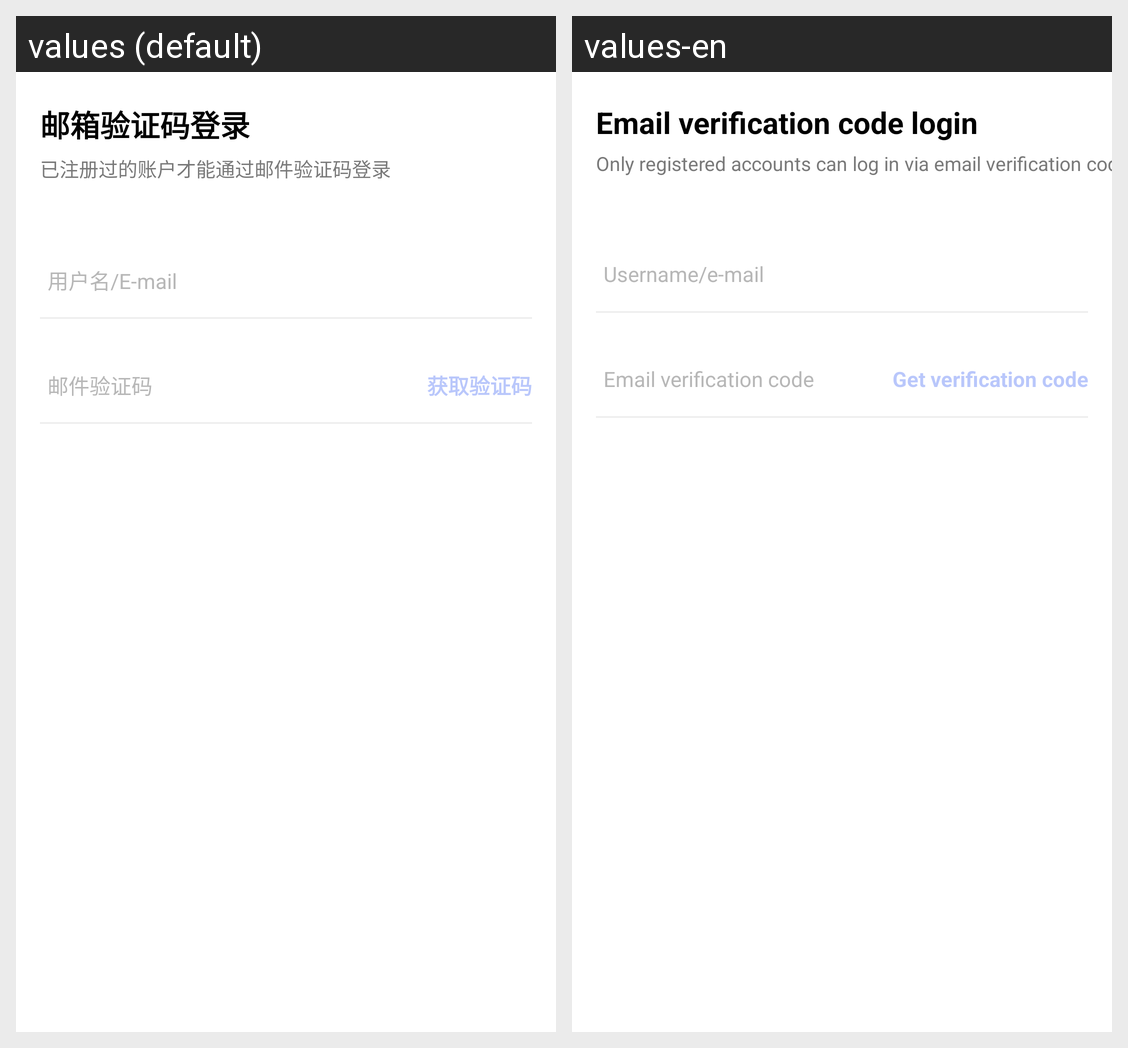

The same Android screen rendered under two of its app's locales, left to right. List the strings drawn on it with the default value and each locale's translation.
Android screen res/layout/fragment_login_email.xml rendered under 2 locales, left to right: values (default), values-en. Device: Nexus 5 (rendered at 1080×1920; each locale shown at half size, 540×960, under a caption strip naming it); theme Theme.App.
Strings drawn on this screen, with the default value and each locale's value (text and hints the layout hard-codes, and strings that could not be matched under every locale, appear in the picture but are not listed):

login_email_welcome
  values: 邮箱验证码登录
  values-en: Email verification code login

login_welcome_3
  values: 已注册过的账户才能通过邮件验证码登录
  values-en: Only registered accounts can log in via email verification code

login_name
  values: 用户名/E-mail
  values-en: Username/e-mail

login_vcode
  values: 邮件验证码
  values-en: Email verification code

login_get_vcode
  values: 获取验证码
  values-en: Get verification code
